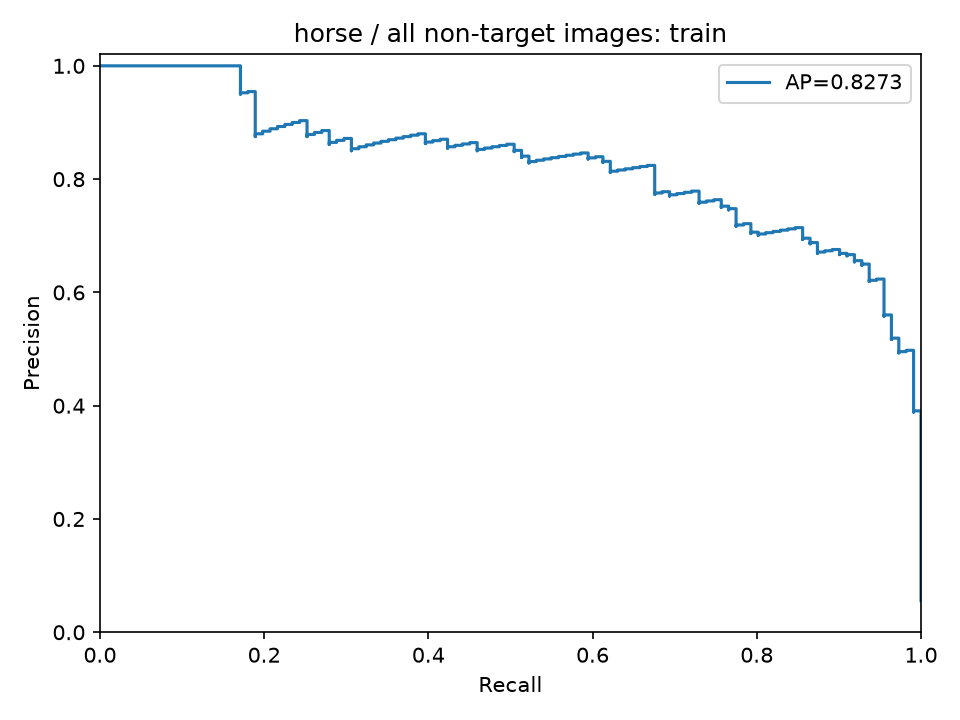

The file beside this chart, header and first rows:
precision, recall, threshold
0.05612, 1.0, 0.1385
0.05615, 1.0, 0.145
0.05617, 1.0, 0.1468
0.0562, 1.0, 0.1489
0.05623, 1.0, 0.1504
0.05626, 1.0, 0.152
0.05629, 1.0, 0.1522
0.05632, 1.0, 0.153
0.05635, 1.0, 0.153
0.05637, 1.0, 0.1532
0.0564, 1.0, 0.1535
0.05643, 1.0, 0.1535
0.05646, 1.0, 0.1539
0.05649, 1.0, 0.1546
0.05652, 1.0, 0.1554
0.05655, 1.0, 0.1555
0.05657, 1.0, 0.1562
0.0566, 1.0, 0.1568
0.05663, 1.0, 0.1569
0.05666, 1.0, 0.1569
0.05669, 1.0, 0.1582
0.05672, 1.0, 0.1587
0.05675, 1.0, 0.159
0.05678, 1.0, 0.1592
0.05681, 1.0, 0.1593
0.05684, 1.0, 0.1593
0.05686, 1.0, 0.1595
0.05689, 1.0, 0.1597
0.05692, 1.0, 0.1597
0.05695, 1.0, 0.1607
0.05698, 1.0, 0.161
0.05701, 1.0, 0.1611
0.05704, 1.0, 0.1612
0.05707, 1.0, 0.1612
0.0571, 1.0, 0.1613
0.05713, 1.0, 0.1618
0.05716, 1.0, 0.1629
0.05719, 1.0, 0.1631
0.05722, 1.0, 0.1634
0.05725, 1.0, 0.1634
0.05728, 1.0, 0.1634
0.05731, 1.0, 0.1634
0.05733, 1.0, 0.1634
0.05736, 1.0, 0.1639
0.05739, 1.0, 0.1639
0.05742, 1.0, 0.164
0.05745, 1.0, 0.1642
0.05748, 1.0, 0.1643
0.05751, 1.0, 0.1643
0.05754, 1.0, 0.1644
0.05757, 1.0, 0.1644
0.0576, 1.0, 0.1647
0.05763, 1.0, 0.1648
0.05766, 1.0, 0.1648
0.05769, 1.0, 0.1648
0.05772, 1.0, 0.1648
0.05775, 1.0, 0.1649
0.05778, 1.0, 0.165
0.05781, 1.0, 0.165
0.05784, 1.0, 0.1653
... 1,918 more rows
